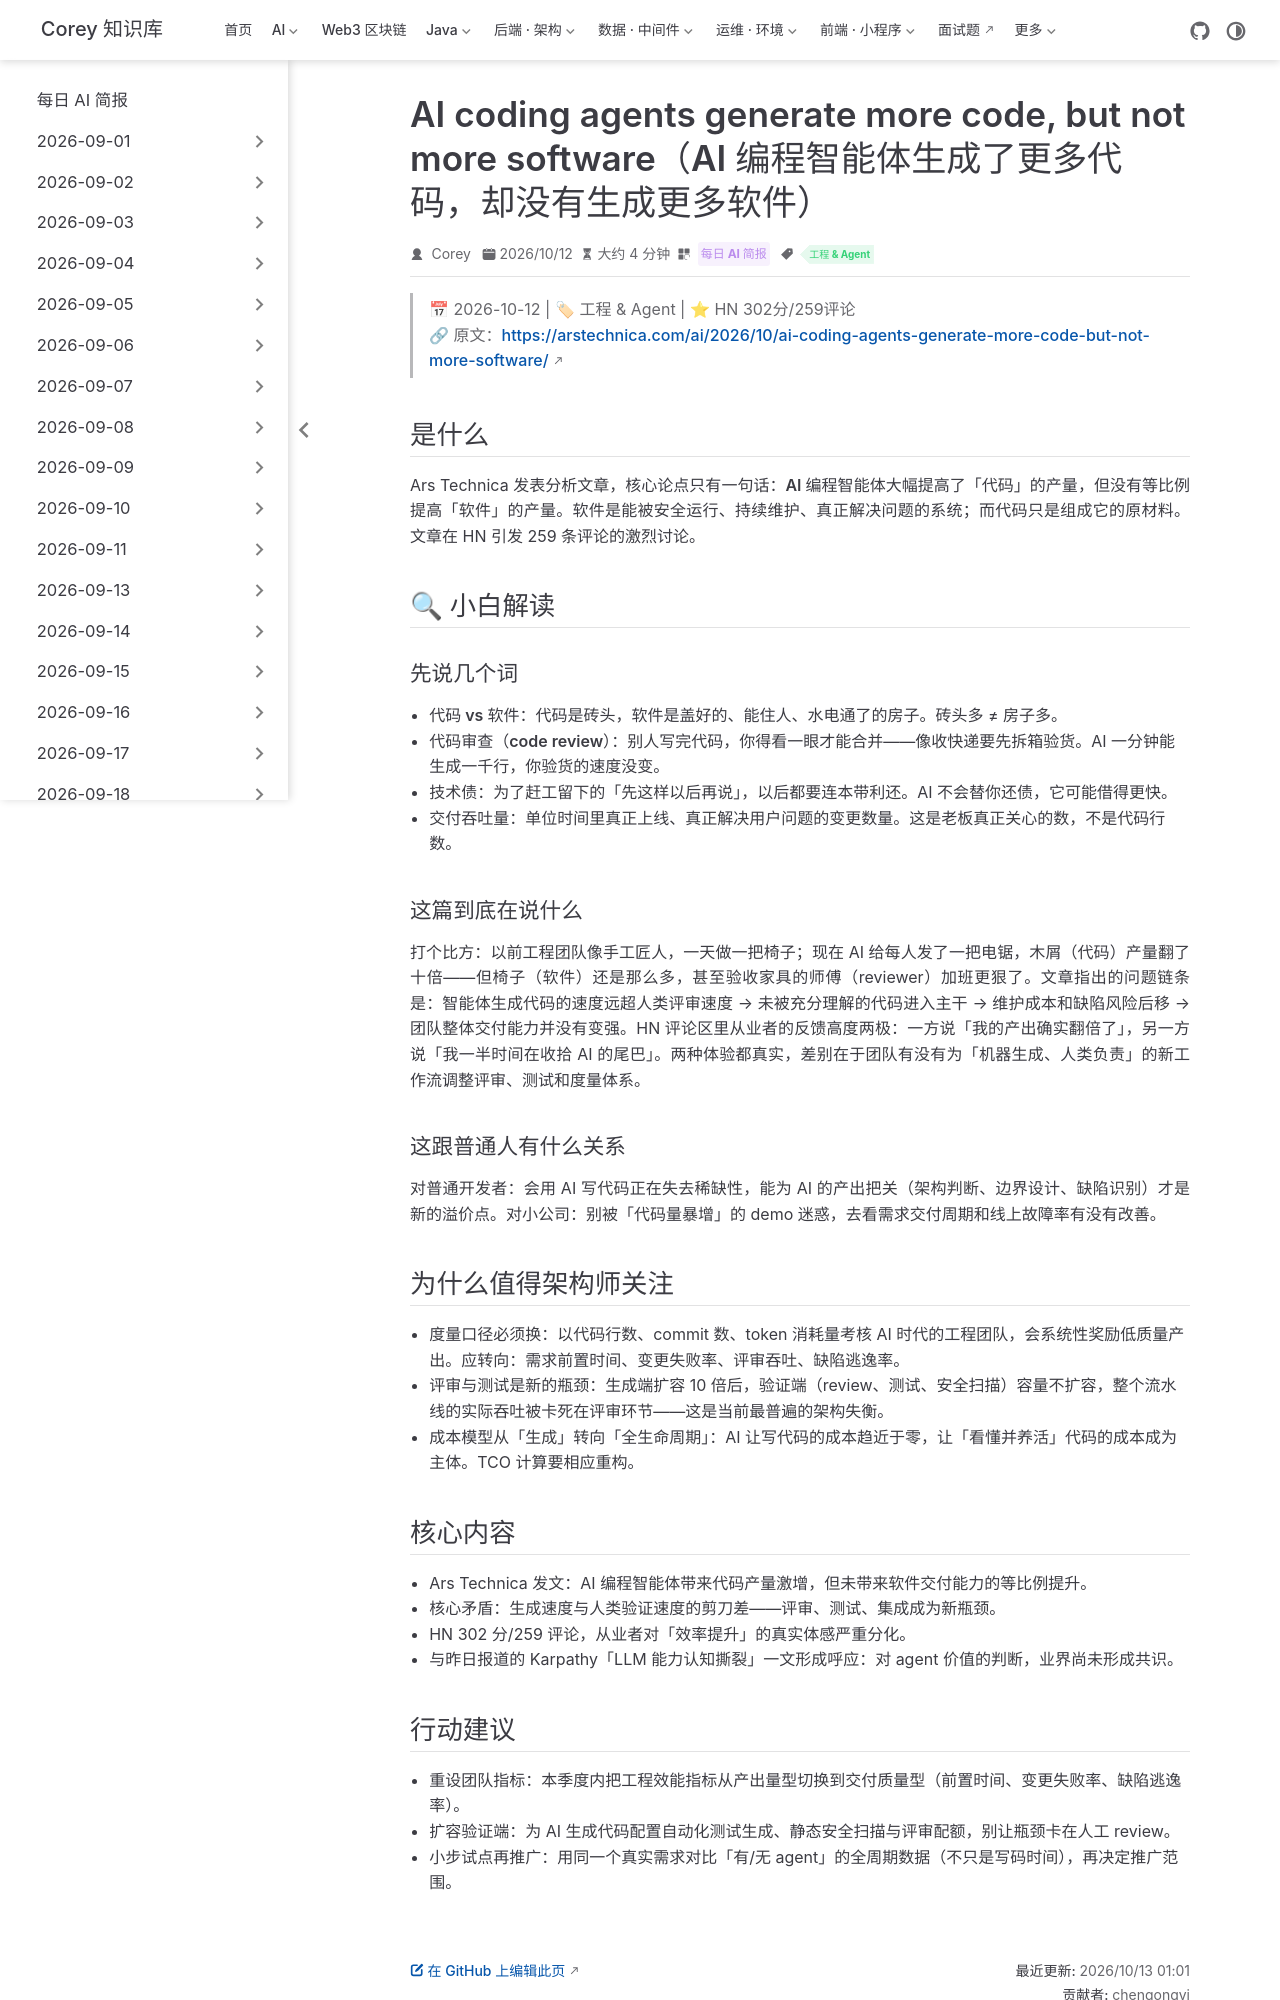

repository: code-corey/code-corey.github.io · page: News/2026-10-13/02-ai-agents-more-code.html · generator: jekyll

---
title: "AI coding agents generate more code, but not more software（AI 编程智能体生成了更多代码，却没有生成更多软件）"
shortTitle: "Agent多代码少软件"
sidebarGroup: "2026-10-13"
order: 2
date: 2026-10-12
category:
  - "每日 AI 简报"
tag:
  - "工程 & Agent"
description: "Ars Technica 撰文指出：AI 编程智能体让代码产出量暴涨，但软件的价值从来不等于代码行数——评审、维护与集成成本同步上涨，HN 302 分/259 评论。"
---

# AI coding agents generate more code, but not more software（AI 编程智能体生成了更多代码，却没有生成更多软件）

> 📅 2026-10-12 | 🏷 工程 & Agent | ⭐ HN 302分/259评论
> 🔗 原文：https://arstechnica.com/ai/2026/10/ai-coding-agents-generate-more-code-but-not-more-software/

## 是什么

Ars Technica 发表分析文章，核心论点只有一句话：**AI 编程智能体大幅提高了「代码」的产量，但没有等比例提高「软件」的产量**。软件是能被安全运行、持续维护、真正解决问题的系统；而代码只是组成它的原材料。文章在 HN 引发 259 条评论的激烈讨论。

## 🔍 小白解读

### 先说几个词

- **代码 vs 软件**：代码是砖头，软件是盖好的、能住人、水电通了的房子。砖头多 ≠ 房子多。
- **代码审查（code review）**：别人写完代码，你得看一眼才能合并——像收快递要先拆箱验货。AI 一分钟能生成一千行，你验货的速度没变。
- **技术债**：为了赶工留下的「先这样以后再说」，以后都要连本带利还。AI 不会替你还债，它可能借得更快。
- **交付吞吐量**：单位时间里真正上线、真正解决用户问题的变更数量。这是老板真正关心的数，不是代码行数。

### 这篇到底在说什么

打个比方：以前工程团队像手工匠人，一天做一把椅子；现在 AI 给每人发了一把电锯，木屑（代码）产量翻了十倍——但椅子（软件）还是那么多，甚至验收家具的师傅（reviewer）加班更狠了。文章指出的问题链条是：智能体生成代码的速度远超人类评审速度 → 未被充分理解的代码进入主干 → 维护成本和缺陷风险后移 → 团队整体交付能力并没有变强。HN 评论区里从业者的反馈高度两极：一方说「我的产出确实翻倍了」，另一方说「我一半时间在收拾 AI 的尾巴」。两种体验都真实，差别在于团队有没有为「机器生成、人类负责」的新工作流调整评审、测试和度量体系。

### 这跟普通人有什么关系

对普通开发者：会用 AI 写代码正在失去稀缺性，能为 AI 的产出**把关**（架构判断、边界设计、缺陷识别）才是新的溢价点。对小公司：别被「代码量暴增」的 demo 迷惑，去看需求交付周期和线上故障率有没有改善。

## 为什么值得架构师关注

- **度量口径必须换**：以代码行数、commit 数、token 消耗量考核 AI 时代的工程团队，会系统性奖励低质量产出。应转向：需求前置时间、变更失败率、评审吞吐、缺陷逃逸率。
- **评审与测试是新的瓶颈**：生成端扩容 10 倍后，验证端（review、测试、安全扫描）容量不扩容，整个流水线的实际吞吐被卡死在评审环节——这是当前最普遍的架构失衡。
- **成本模型从「生成」转向「全生命周期」**：AI 让写代码的成本趋近于零，让「看懂并养活」代码的成本成为主体。TCO 计算要相应重构。

## 核心内容

- Ars Technica 发文：AI 编程智能体带来代码产量激增，但未带来软件交付能力的等比例提升。
- 核心矛盾：生成速度与人类验证速度的剪刀差——评审、测试、集成成为新瓶颈。
- HN 302 分/259 评论，从业者对「效率提升」的真实体感严重分化。
- 与昨日报道的 Karpathy「LLM 能力认知撕裂」一文形成呼应：对 agent 价值的判断，业界尚未形成共识。
